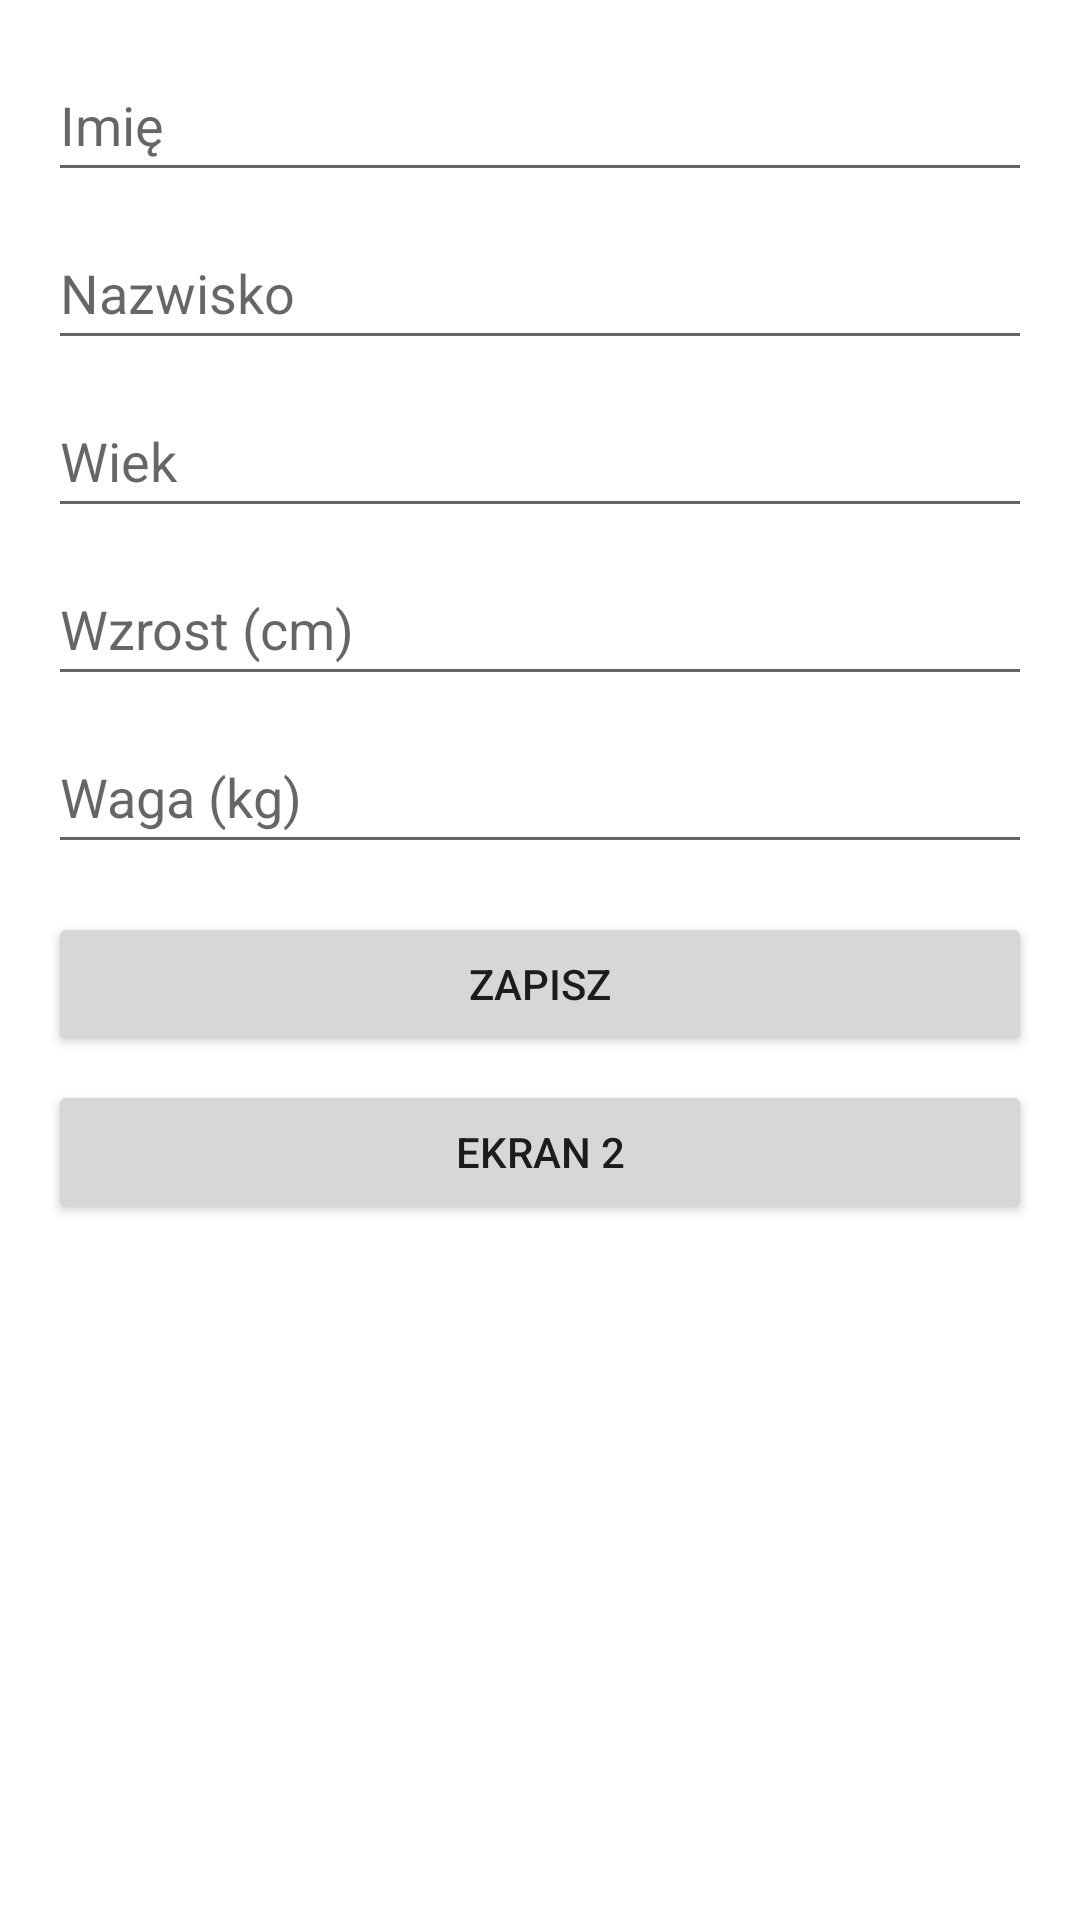

Here is an Android app screen rendered from its layout file. Give the layout XML and the strings, colors and styles it references.
<!-- AndroidManifest.xml: application theme Theme.ListaLudzi -->
<!-- res/layout/activity_main.xml -->
<?xml version="1.0" encoding="utf-8"?>
<ScrollView xmlns:android="http://schemas.android.com/apk/res/android"
    android:layout_width="match_parent"
    android:layout_height="match_parent">

    <LinearLayout
        android:layout_width="match_parent"
        android:layout_height="wrap_content"
        android:orientation="vertical"
        android:padding="16dp">

        
        <EditText
            android:id="@+id/editTextFirstName"
            android:layout_width="match_parent"
            android:layout_height="wrap_content"
            android:hint="Imię"
            android:inputType="textPersonName"
            android:minHeight="48dp" />

        
        <EditText
            android:id="@+id/editTextLastName"
            android:layout_width="match_parent"
            android:layout_height="wrap_content"
            android:layout_marginTop="8dp"
            android:hint="Nazwisko"
            android:inputType="textPersonName"
            android:minHeight="48dp" />

        
        <EditText
            android:id="@+id/editTextAge"
            android:layout_width="match_parent"
            android:layout_height="wrap_content"
            android:layout_marginTop="8dp"
            android:hint="Wiek"
            android:inputType="number"
            android:minHeight="48dp" />

        
        <EditText
            android:id="@+id/editTextHeight"
            android:layout_width="match_parent"
            android:layout_height="wrap_content"
            android:layout_marginTop="8dp"
            android:hint="Wzrost (cm)"
            android:inputType="numberDecimal"
            android:minHeight="48dp" />

        
        <EditText
            android:id="@+id/editTextWeight"
            android:layout_width="match_parent"
            android:layout_height="wrap_content"
            android:layout_marginTop="8dp"
            android:hint="Waga (kg)"
            android:inputType="numberDecimal"
            android:minHeight="48dp" />

        
        <Button
            android:id="@+id/buttonSave"
            android:layout_width="match_parent"
            android:layout_height="wrap_content"
            android:text="Zapisz"
            android:layout_marginTop="16dp" />

        
        <Button
            android:id="@+id/buttonGoToScreen2"
            android:layout_width="match_parent"
            android:layout_height="wrap_content"
            android:text="Ekran 2"
            android:layout_marginTop="8dp" />
    </LinearLayout>
</ScrollView>
<!-- resources referenced by this layout -->
<resources>
  <style name="Theme.ListaLudzi" parent="Theme.MaterialComponents.DayNight.DarkActionBar">
          
          <item name="colorPrimary">@color/purple_500</item>
          <item name="colorPrimaryVariant">@color/purple_700</item>
          <item name="colorOnPrimary">@color/white</item>
          
          <item name="colorSecondary">@color/teal_200</item>
          <item name="colorSecondaryVariant">@color/teal_700</item>
          <item name="colorOnSecondary">@color/black</item>
          
          <item name="android:statusBarColor">?attr/colorPrimaryVariant</item>
          
      </style>
  <!-- not gathered from this repository: default colours our renderer supplied (Android Studio template values) -->
  <color name="purple_500">#FF6200EE</color>
  <color name="purple_700">#FF3700B3</color>
  <color name="teal_200">#FF03DAC5</color>
  <color name="teal_700">#FF018786</color>
  <color name="black">#FF000000</color>
  <color name="white">#FFFFFFFF</color>
</resources>
